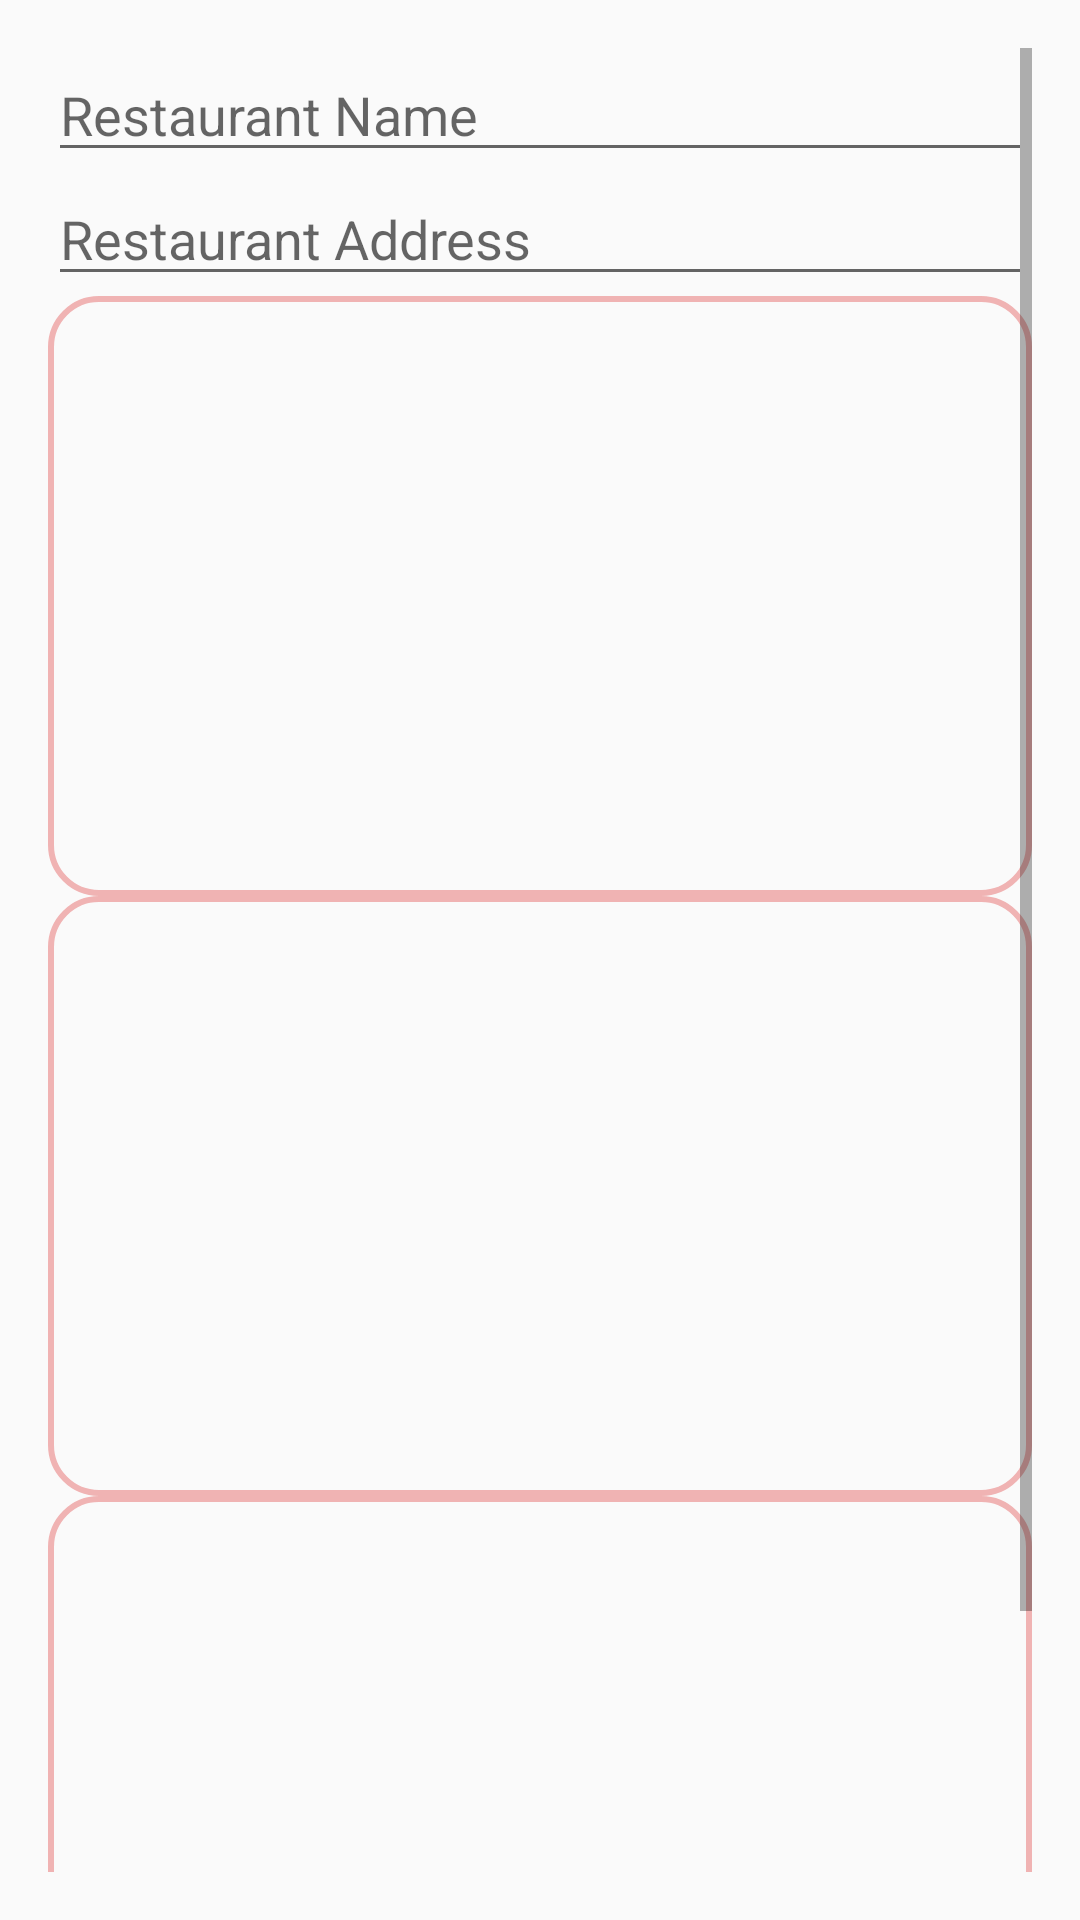

Here is an Android app screen rendered from its layout file. Give the layout XML and the strings, colors and styles it references.
<!-- AndroidManifest.xml: application theme Theme.AppCompat.Light.NoActionBar -->
<!-- res/layout/activity_admin_dashboard.xml -->
<?xml version="1.0" encoding="utf-8"?>
<ScrollView xmlns:android="http://schemas.android.com/apk/res/android"
    android:layout_width="match_parent"
    android:layout_height="match_parent"
    android:padding="16dp">

    <LinearLayout
        android:layout_width="match_parent"
        android:layout_height="wrap_content"
        android:orientation="vertical">

        <EditText
            android:id="@+id/restaurantName"
            android:layout_width="match_parent"
            android:layout_height="wrap_content"
            android:hint="Restaurant Name" />

        <EditText
            android:id="@+id/restaurantAddress"
            android:layout_width="match_parent"
            android:layout_height="wrap_content"
            android:hint="Restaurant Address" />

        <ImageView
            android:id="@+id/uploadImageView1"
            android:layout_width="match_parent"
            android:layout_height="200dp"
            android:background="@drawable/image_border" />

        <ImageView
            android:id="@+id/uploadImageView2"
            android:layout_width="match_parent"
            android:layout_height="200dp"
            android:background="@drawable/image_border" />

        <ImageView
            android:id="@+id/uploadImageView3"
            android:layout_width="match_parent"
            android:layout_height="200dp"
            android:background="@drawable/image_border" />

        <Button
            android:id="@+id/btnUploadImages"
            android:layout_width="wrap_content"
            android:layout_height="wrap_content"
            android:text="Upload Images" />

    </LinearLayout>

</ScrollView>
<!-- resources referenced by this layout -->
<resources>
  <!-- drawable image_border (drawable) -->
  <?xml version="1.0" encoding="utf-8"?>
  <shape xmlns:android="http://schemas.android.com/apk/res/android"
      android:shape="rectangle">
  
      
      <stroke android:color="@android:color/white" />
  
      
      <corners android:radius="16dp" />
  
      
      <stroke
          android:width="2dp"
          android:color="@color/border" />
  
  </shape>
  <color name="border">#F0B3B3</color>
</resources>
